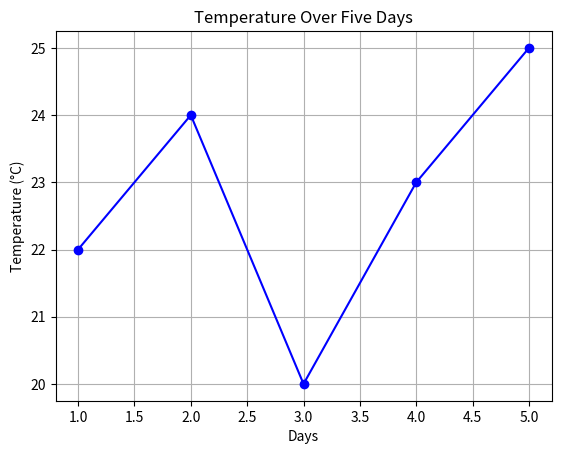

Source code (Python):
import matplotlib.pyplot as plt

# Data
days = [1, 2, 3, 4, 5]
temperature = [22, 24, 20, 23, 25]

# Create the plot
plt.plot(days, temperature, marker='o', linestyle='-', color='b')

# Add title and labels
plt.title('Temperature Over Five Days')
plt.xlabel('Days')
plt.ylabel('Temperature (°C)')

# Show the plot
plt.grid(True)
plt.show()
